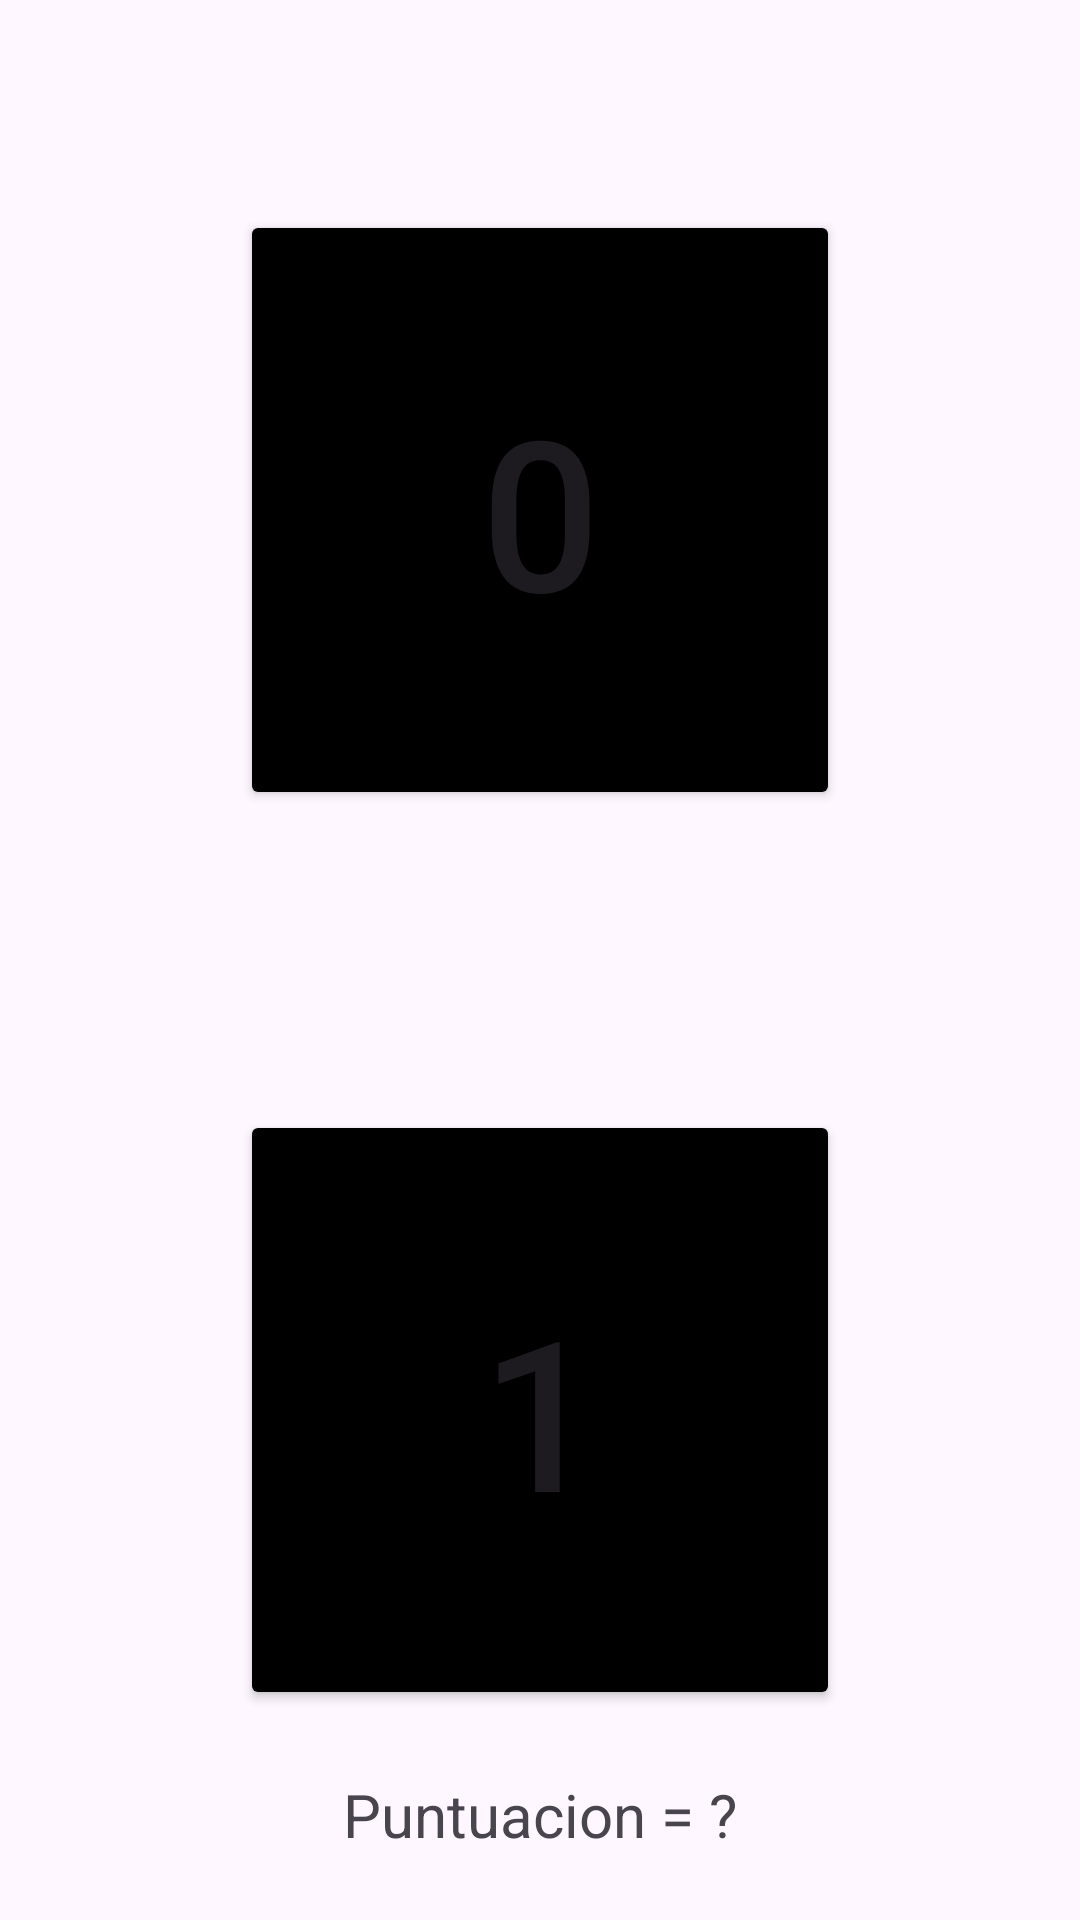

Here is an Android app screen rendered from its layout file. Give the layout XML and the strings, colors and styles it references.
<!-- AndroidManifest.xml: application theme Theme.SimonDiceNumeros -->
<!-- res/layout/activity_simon_dice.xml -->
<?xml version="1.0" encoding="utf-8"?>
<androidx.constraintlayout.widget.ConstraintLayout xmlns:android="http://schemas.android.com/apk/res/android"
    xmlns:app="http://schemas.android.com/apk/res-auto"
    xmlns:tools="http://schemas.android.com/tools"
    android:layout_width="match_parent"
    android:layout_height="match_parent"
    tools:context=".SimonDice">

    <Button
        android:id="@+id/btn_cero"
        android:layout_width="200dp"
        android:layout_height="200dp"
        android:text="0"
        android:textSize="70sp"
        android:layout_margin="30dp"
        android:backgroundTint="@color/black"
        app:layout_constraintTop_toTopOf="parent"
        app:layout_constraintBottom_toTopOf="@id/btn_uno"
        app:layout_constraintStart_toStartOf="parent"
        app:layout_constraintEnd_toEndOf="parent"/>

    <Button
        android:id="@+id/btn_uno"
        android:layout_width="200dp"
        android:layout_height="200dp"
        android:text="1"
        android:textSize="70sp"
        android:layout_margin="30dp"
        android:backgroundTint="@color/black"
        app:layout_constraintTop_toBottomOf="@id/btn_cero"
        app:layout_constraintBottom_toBottomOf="parent"
        app:layout_constraintStart_toStartOf="parent"
        app:layout_constraintEnd_toEndOf="parent"/>

    <TextView
        android:id="@+id/Puntos"
        android:layout_width="match_parent"
        android:layout_height="40dp"
        android:text="Puntuacion = ?"
        android:textSize="20sp"
        android:gravity="center"
        app:layout_constraintTop_toBottomOf="@id/btn_uno"
        app:layout_constraintBottom_toBottomOf="parent"
        app:layout_constraintStart_toStartOf="parent"
        app:layout_constraintEnd_toEndOf="parent"/>


</androidx.constraintlayout.widget.ConstraintLayout>
<!-- resources referenced by this layout -->
<resources>
  <style name="Theme.SimonDiceNumeros" parent="Base.Theme.SimonDiceNumeros" />
  <style name="Base.Theme.SimonDiceNumeros" parent="Theme.Material3.DayNight.NoActionBar">
          
          
      </style>
  <!-- not gathered from this repository: default colours our renderer supplied (Android Studio template values) -->
  <color name="black">#FF000000</color>
</resources>
